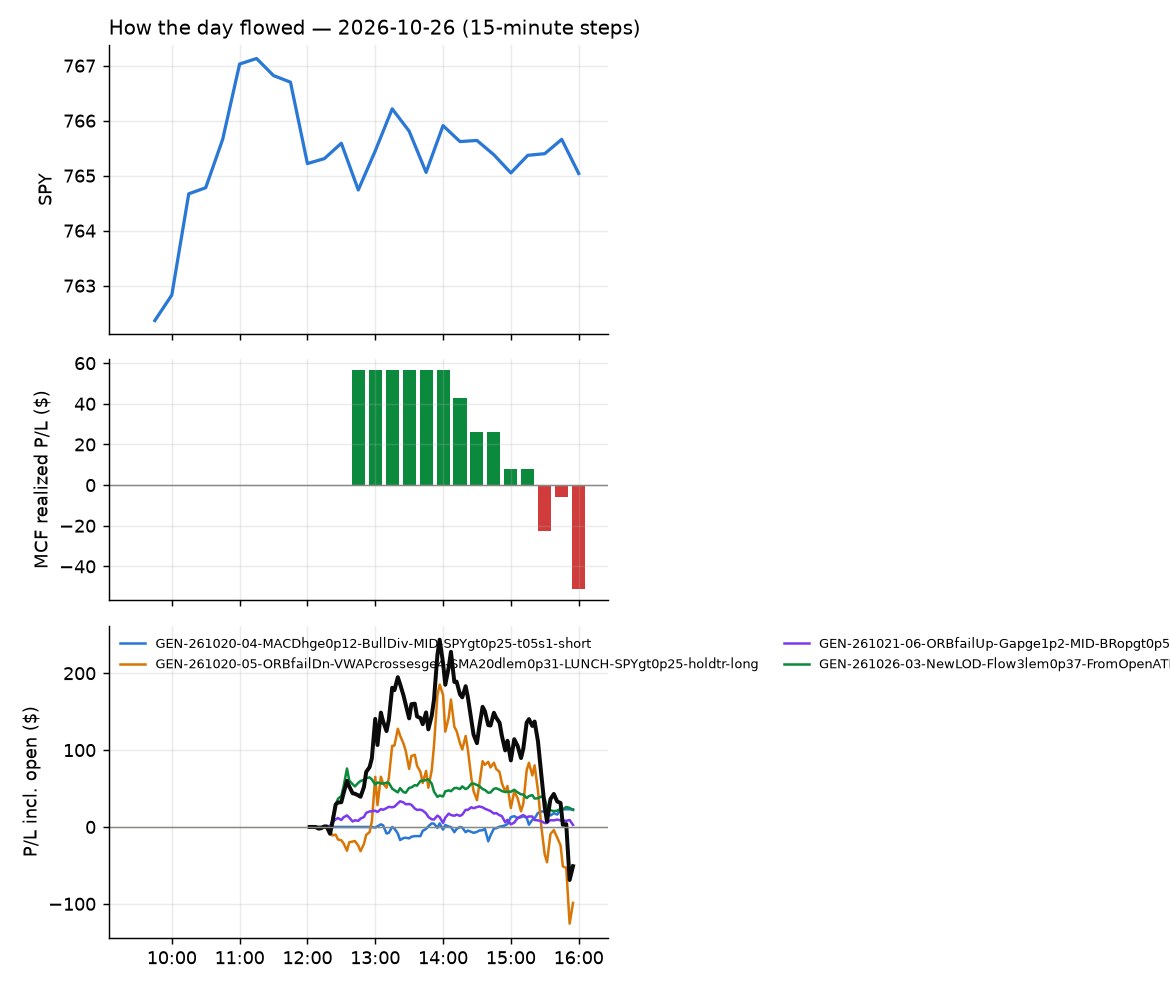

The table this chart was drawn from, first rows:
id, run_id, symbol, strategy, side, date, signal_time, entry_time, entry, stop, target, exit_time, exit, exit_reason, r_multiple, mae_r, mfe_r, success, shares, pnl, broker_order_id, slip_bps, pnl_adj, pct
110, 1, RBRK, GEN-261021-06-ORBfailUp-Gapge1p2-MID-BRo…, 1, 2026-10-26, 2026-10-26 12:10:48.142876-04:00, 2026-10-26 12:10:49.599195-04:00, 133.7, 131.9, , 2026-10-26 15:55:35.385028-04:00, 133.9, flatten, 0.1074, -0.1187, 1.414, , 14, 2.69, e6f57375-8538-4d25-8fb1-68901f8ed62f, 7.113, 2.69, 0.1438
112, 1, DKNG, GEN-261020-05-ORBfailDn-VWAPcrossesge4-S…, 1, 2026-10-26, 2026-10-26 12:20:37.621933-04:00, 2026-10-26 12:20:38.286956-04:00, 20.84, 20.62, , 2026-10-26 15:55:33.133013-04:00, 21.14, flatten, 1.347, -0.7859, 0.988, , 91, 27.29, c9bf4c84-d5a6-4eb1-827f-237cc8826089, 2.4, 27.29, 1.439
111, 1, CRCL, GEN-261020-05-ORBfailDn-VWAPcrossesge4-S…, 1, 2026-10-26, 2026-10-26 12:20:36.313723-04:00, 2026-10-26 12:20:39.066417-04:00, 80.13, 78.55, , 2026-10-26 15:55:29.632894-04:00, 79.66, flatten, -0.2993, -0.5589, 0.1187, , 23, -10.87, 7701614c-d512-46ce-a76b-448908c31f02, 29.11, -10.87, -0.5898
100, 1, FICO, GEN-261026-03-NewLOD-Flow3lem0p37-FromOp…, -1, 2026-10-26, 2026-10-26 12:20:39.680187-04:00, 2026-10-26 12:20:39.926121-04:00, 715.9, 724.3, , 2026-10-26 12:36:59.983767-04:00, 687.6, stop, 3.326, -0.461, 4.581, , 2, 56.42, b30b45f2-b4e9-4445-b9a5-2ef9225d7440, -8.808, 56.38, 3.941
113, 1, MCHP, GEN-261020-05-ORBfailDn-VWAPcrossesge4-S…, 1, 2026-10-26, 2026-10-26 12:20:45.538113-04:00, 2026-10-26 12:20:47.587601-04:00, 75.42, 74.59, , 2026-10-26 15:55:29.904670-04:00, 76.06, flatten, 0.7679, -0.186, 1.38, , 25, 16, bf53d6c1-2d5e-47cb-a417-32989438813c, 6.634, 16, 0.8486
106, 1, CAVA, GEN-261026-03-NewLOD-Flow3lem0p37-FromOp…, -1, 2026-10-26, 2026-10-26 12:30:31.073721-04:00, 2026-10-26 12:30:31.496789-04:00, 50.77, 51.49, , 2026-10-26 15:30:22.539986-04:00, 50.94, stop, -0.2374, -0.2793, 0.6144, , 37, -6.29, 23cac4e5-b149-4c96-a1f7-4148961ad0f0, 27.5, -7.03, -0.3348
114, 1, TOST, GEN-261026-03-NewLOD-Flow3lem0p37-FromOp…, -1, 2026-10-26, 2026-10-26 12:30:52.562350-04:00, 2026-10-26 12:30:53.966544-04:00, 31.81, 32.09, , 2026-10-26 15:55:31.953975-04:00, 32.05, flatten, -0.8571, -0.9642, 0.25, , 60, -14.4, 620fae9e-af4d-4516-85b4-62c576afeeb1, 0.0, -14.4, -0.7545
103, 1, ALB, GEN-261020-05-ORBfailDn-VWAPcrossesge4-S…, 1, 2026-10-26, 2026-10-26 12:45:27.740882-04:00, 2026-10-26 12:45:27.872352-04:00, 94.58, 93.68, , 2026-10-26 14:57:06.167657-04:00, 93.66, stop, -1.025, -0.9961, 0.1114, , 20, -18.4, e1497666-1c18-4de5-a4b7-52012789e101, 7.407, -18.8, -0.9727
115, 1, DELL, GEN-261020-05-ORBfailDn-VWAPcrossesge4-S…, 1, 2026-10-26, 2026-10-26 12:45:33.700801-04:00, 2026-10-26 12:45:35.741711-04:00, 470.4, 462.6, , 2026-10-26 15:55:28.532769-04:00, 468.3, flatten, -0.2702, -0.3158, 0.6266, , 4, -8.52, 484f4ed6-bcdf-45d5-a75f-93a93439cc23, -5.948, -8.52, -0.4528
108, 1, MRVL, GEN-261020-05-ORBfailDn-VWAPcrossesge4-S…, 1, 2026-10-26, 2026-10-26 12:45:42.664180-04:00, 2026-10-26 12:45:43.822436-04:00, 233.2, 228.4, , 2026-10-26 15:51:03.719873-04:00, 234, stop, 0.1506, -0.09887, 1.102, , 8, 5.85, 2067f893-02d4-422c-905b-9827d0a85c64, 11.38, 5.69, 0.3135
116, 1, USAR, GEN-261020-05-ORBfailDn-VWAPcrossesge4-S…, 1, 2026-10-26, 2026-10-26 12:45:51.143074-04:00, 2026-10-26 12:45:52.601461-04:00, 9.12, 8.935, , 2026-10-26 15:55:30.513948-04:00, 8.96, flatten, -0.864, -0.81, 0.486, , 210, -33.6, 2bc762a0-40fa-4ab1-8c04-580d7493d7d2, 10.1, -33.6, -1.754
117, 1, CEG, GEN-261020-05-ORBfailDn-VWAPcrossesge4-S…, 1, 2026-10-26, 2026-10-26 12:50:32.374478-04:00, 2026-10-26 12:50:33.135267-04:00, 253.4, 249.2, , 2026-10-26 15:55:35.414888-04:00, 252.4, flatten, -0.2413, -0.4329, 0.22, , 7, -7.14, b024f49f-0633-4c5d-9641-38208cf21f85, 10.27, -7.14, -0.4024
118, 1, MKC, GEN-261020-05-ORBfailDn-VWAPcrossesge4-S…, 1, 2026-10-26, 2026-10-26 12:50:42.850197-04:00, 2026-10-26 12:50:44.776756-04:00, 48.04, 47.67, , 2026-10-26 15:55:29.372519-04:00, 47.86, flatten, -0.4931, -0.9602, 0.05479, , 39, -7.02, ed2a31f6-b12f-4320-ab51-31b2c9f57c64, 6.249, -7.02, -0.3747
119, 1, VST, GEN-261020-05-ORBfailDn-VWAPcrossesge4-S…, 1, 2026-10-26, 2026-10-26 12:50:54.876969-04:00, 2026-10-26 12:50:55.137947-04:00, 142.4, 139.8, , 2026-10-26 15:55:32.521231-04:00, 141.6, flatten, -0.2945, -0.341, 0.4068, , 13, -9.88, 11bb312c-7f37-4199-ad0c-26297d0b222f, 6.902, -9.88, -0.5338
109, 1, SNXX, GEN-261020-05-ORBfailDn-VWAPcrossesge4-S…, 1, 2026-10-26, 2026-10-26 12:55:47.559718-04:00, 2026-10-26 12:55:48.205775-04:00, 8.42, 8.011, , 2026-10-26 15:50:03.726268-04:00, 8.407, stop, -0.0321, -0.0979, 0.9178, , 228, -2.99, 71fb587c-1cc7-4487-a85a-95357df91674, 35.76, -7.55, -0.1557
120, 1, HL, GEN-261020-05-ORBfailDn-VWAPcrossesge4-S…, 1, 2026-10-26, 2026-10-26 13:00:45.235642-04:00, 2026-10-26 13:00:47.080177-04:00, 13.94, 13.74, , 2026-10-26 15:55:31.889104-04:00, 13.95, flatten, 0.04925, -0.3935, 0.4679, , 137, 1.37, 389dd666-2a03-40e9-a3ba-7d3f06395505, 10.77, 1.37, 0.07174
107, 1, TNGX, GEN-261020-04-MACDhge0p12-BullDiv-MID-SP…, -1, 2026-10-26, 2026-10-26 13:01:05.348646-04:00, 2026-10-26 13:01:05.841474-04:00, 22.46, 22.92, 22.19, 2026-10-26 15:43:26.177558-04:00, 22.19, target, 0.5892, -0.5674, 0.622, , 85, 22.95, e30c470f-842c-4129-8c24-b28b00f33a5e, -13.37, 22.95, 1.202
102, 1, CPB, GEN-261020-05-ORBfailDn-VWAPcrossesge4-S…, 1, 2026-10-26, 2026-10-26 13:10:36.643089-04:00, 2026-10-26 13:10:40.030103-04:00, 20.68, 20.51, , 2026-10-26 14:27:26.528696-04:00, 20.5, stop, -1.025, -0.9499, 0.1145, , 92, -16.47, 5302d09a-fb6b-45ea-9111-b0dbd7be65d4, 2.418, -18.31, -0.8657
121, 1, QXO, GEN-261020-05-ORBfailDn-VWAPcrossesge4-S…, 1, 2026-10-26, 2026-10-26 13:15:53.176376-04:00, 2026-10-26 13:15:54.681062-04:00, 10.37, 10.18, , 2026-10-26 15:55:28.523414-04:00, 10.45, flatten, 0.4279, -0.2674, 0.9092, , 184, 14.72, ed913a3f-9abc-418f-965d-b4bb47ca3281, 9.653, 14.72, 0.7715
104, 1, UVXY, GEN-261020-05-ORBfailDn-VWAPcrossesge4-S…, 1, 2026-10-26, 2026-10-26 13:26:03.643575-04:00, 2026-10-26 13:26:04.724871-04:00, 18.01, 17.7, , 2026-10-26 15:22:23.354128-04:00, 18.06, stop, 0.1595, -0.0319, 1.148, , 106, 5.3, b73bd0fb-5bfc-445b-9bda-337805b4b098, 8.336, 3.18, 0.2776
101, 1, FISV, GEN-261026-03-NewLOD-Flow3lem0p37-FromOp…, -1, 2026-10-26, 2026-10-26 13:45:45.187561-04:00, 2026-10-26 13:45:45.346934-04:00, 47.95, 48.28, , 2026-10-26 14:14:27.758134-04:00, 48.3, stop, -1.071, -1.163, 0.1224, , 39, -13.65, c8b6f4aa-87dc-4a81-9623-e667c1c8f418, 7.294, -14.43, -0.7299
122, 1, ASTS, GEN-261020-05-ORBfailDn-VWAPcrossesge4-S…, 1, 2026-10-26, 2026-10-26 13:50:33.617703-04:00, 2026-10-26 13:50:38.798437-04:00, 40.06, 38.85, , 2026-10-26 15:55:28.894148-04:00, 39.58, flatten, -0.3971, -0.4964, 0.2759, , 47, -22.56, 4b69613e-371f-421a-b531-ed86ac4d7e32, 20.01, -22.56, -1.198
123, 1, ORCL, GEN-261020-05-ORBfailDn-VWAPcrossesge4-S…, 1, 2026-10-26, 2026-10-26 13:50:53.114200-04:00, 2026-10-26 13:50:54.355595-04:00, 125.8, 124.1, , 2026-10-26 15:55:28.576693-04:00, 126.1, flatten, 0.1552, -0.0977, 0.8678, , 15, 4.05, eb0b9725-32e8-4699-9f71-adfbc3b55bee, 7.157, 4.05, 0.2146
105, 1, CLF, GEN-261020-05-ORBfailDn-VWAPcrossesge4-S…, 1, 2026-10-26, 2026-10-26 13:55:37.664424-04:00, 2026-10-26 13:55:39.552103-04:00, 13.83, 13.57, , 2026-10-26 15:27:19.383320-04:00, 13.57, stop, -1.009, -1.436, 0.03882, , 138, -35.88, bdf3bdb1-f6a9-4496-b2a3-216e2d0a8fad, 25.37, -38.64, -1.88
